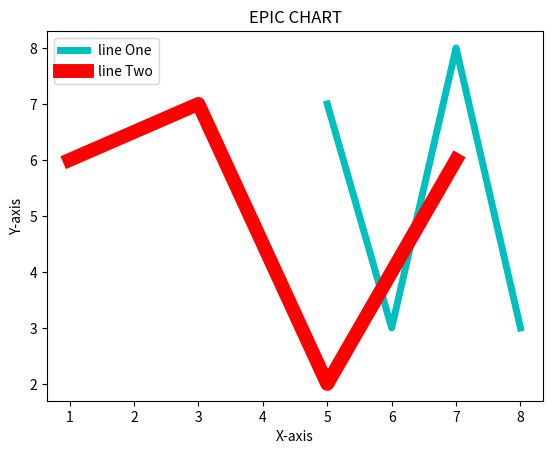

Write the Python code that produced this figure.
from matplotlib import pyplot as plt



x = [5,6,7,8]
y = [7,3,8,3]

x2 = [1,3,5,7]
y2 = [6,7,2,6]

plt.plot(x,y, 'c', linewidth = 5, label = 'line One')
plt.plot(x2,y2, 'r', linewidth = 10, label = 'line Two')

plt.title("EPIC CHART")
plt.xlabel('X-axis')
plt.ylabel('Y-axis')



plt.legend()

plt.show()
